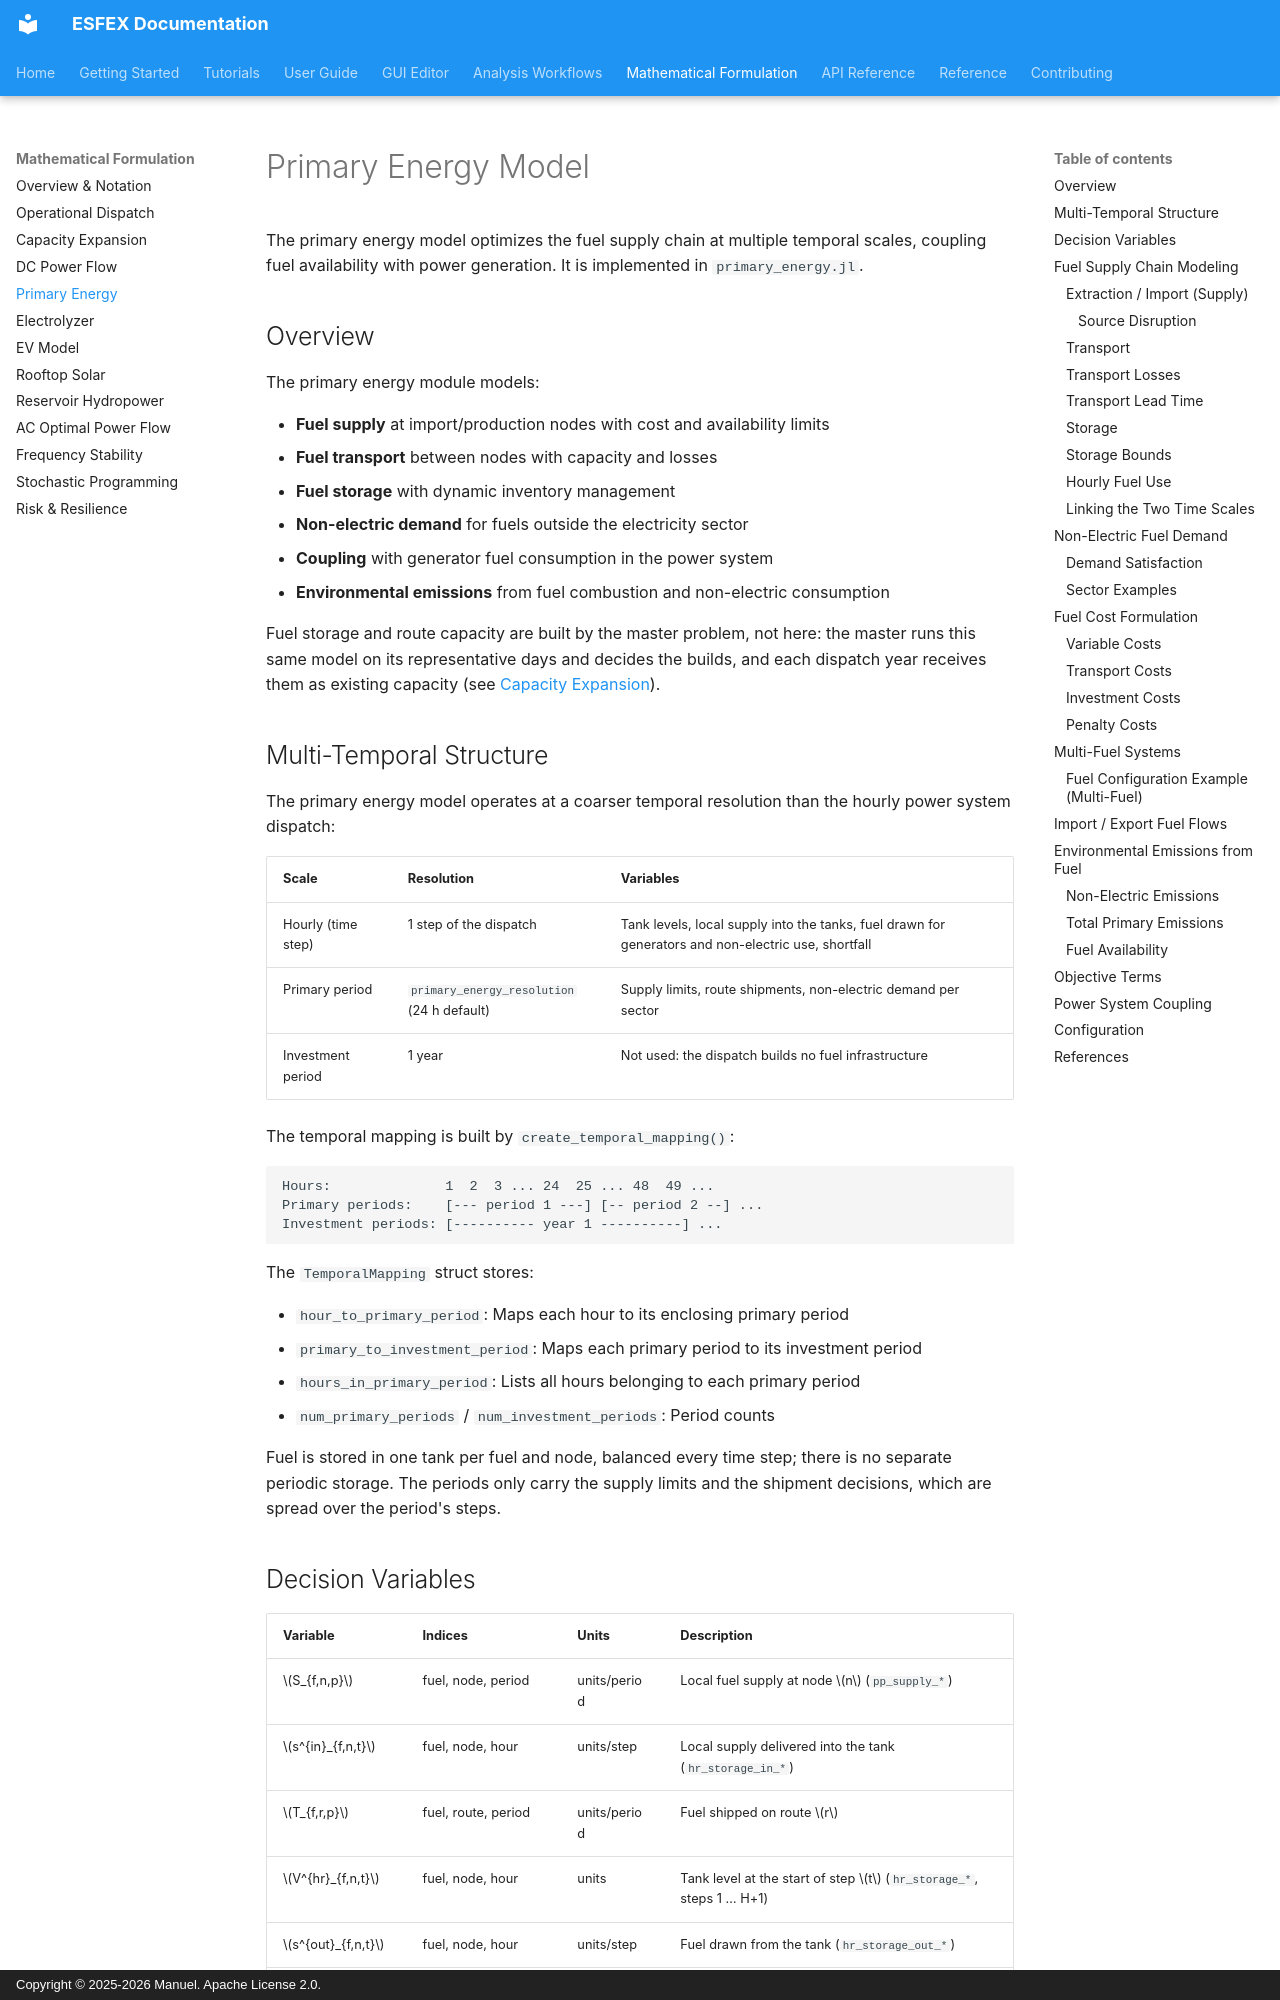

repository: Net-Zero-Horizon/ESFEX · page: formulation/primary-energy/index.html · generator: mkdocs · copyright: Copyright © 2025-2026 Manuel. Apache License 2.0.

# Primary Energy Model

The primary energy model optimizes the fuel supply chain at multiple temporal scales, coupling fuel availability with power generation. It is implemented in `primary_energy.jl`.

## Overview

The primary energy module models:

- **Fuel supply** at import/production nodes with cost and availability limits
- **Fuel transport** between nodes with capacity and losses
- **Fuel storage** with dynamic inventory management
- **Non-electric demand** for fuels outside the electricity sector
- **Coupling** with generator fuel consumption in the power system
- **Environmental emissions** from fuel combustion and non-electric consumption

Fuel storage and route capacity are built by the master problem, not here: the master runs this same model on its representative days and decides the builds, and each dispatch year receives them as existing capacity (see [Capacity Expansion](capacity-expansion.md#fuel-block)).

## Multi-Temporal Structure

The primary energy model operates at a coarser temporal resolution than the hourly power system dispatch:

| Scale | Resolution | Variables |
|-------|-----------|-----------|
| Hourly (time step) | 1 step of the dispatch | Tank levels, local supply into the tanks, fuel drawn for generators and non-electric use, shortfall |
| Primary period | `primary_energy_resolution` (24 h default) | Supply limits, route shipments, non-electric demand per sector |
| Investment period | 1 year | Not used: the dispatch builds no fuel infrastructure |

The temporal mapping is built by `create_temporal_mapping()`:

```
Hours:              1  2  3 ... 24  25 ... 48  49 ...
Primary periods:    [--- period 1 ---] [-- period 2 --] ...
Investment periods: [---------- year 1 ----------] ...
```

The `TemporalMapping` struct stores:

- `hour_to_primary_period`: Maps each hour to its enclosing primary period
- `primary_to_investment_period`: Maps each primary period to its investment period
- `hours_in_primary_period`: Lists all hours belonging to each primary period
- `num_primary_periods` / `num_investment_periods`: Period counts

Fuel is stored in one tank per fuel and node, balanced every time step; there is no separate periodic storage. The periods only carry the supply limits and the shipment decisions, which are spread over the period's steps.
